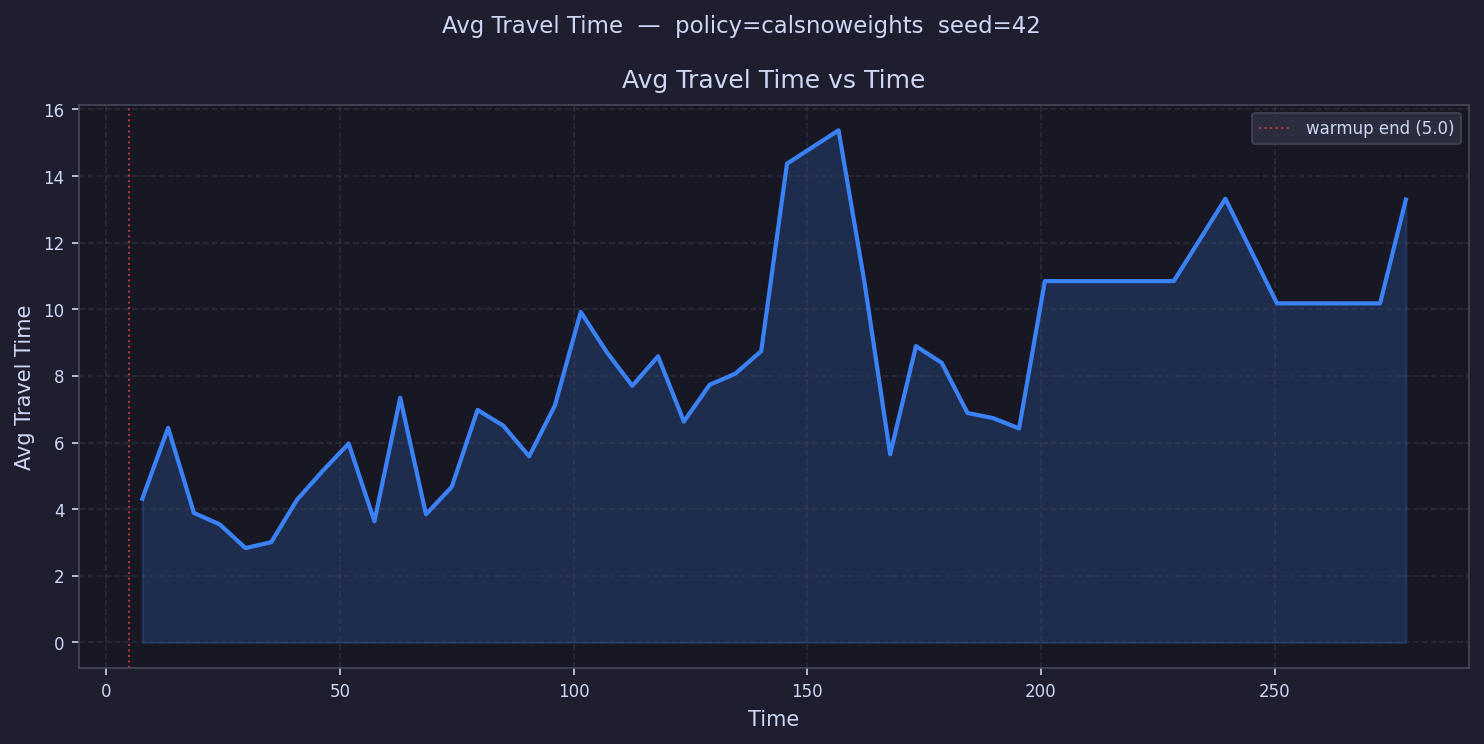

Values plotted in this chart, from the file beside it:
time, avg_travel_time
7.758, 4.316
13.27, 6.441
18.79, 3.887
24.31, 3.546
29.82, 2.833
35.34, 3.011
40.86, 4.286
46.37, 5.156
51.89, 5.97
57.41, 3.639
62.92, 7.345
68.44, 3.847
73.96, 4.673
79.47, 6.982
84.99, 6.505
90.51, 5.587
96.02, 7.115
101.5, 9.921
107.1, 8.727
112.6, 7.705
118.1, 8.589
123.6, 6.63
129.1, 7.734
134.6, 8.072
140.2, 8.746
145.7, 14.37
151.2, 14.87
156.7, 15.37
162.2, 10.83
167.7, 5.649
173.3, 8.895
178.8, 8.394
184.3, 6.888
189.8, 6.733
195.3, 6.424
200.8, 10.85
206.4, 10.85
211.9, 10.85
217.4, 10.85
222.9, 10.85
228.4, 10.85
233.9, 
239.5, 13.32
245, 11.75
250.5, 10.18
256, 10.18
261.5, 10.18
267, 10.18
272.6, 10.18
278.1, 13.29
